3-way image classification set "new-dataset" from GitHub (renyuan-fei/CV); label vocabulary: paper, rock, scissors.

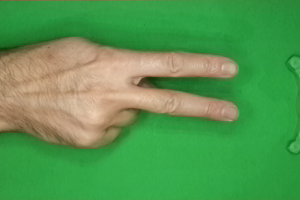
Label: scissors

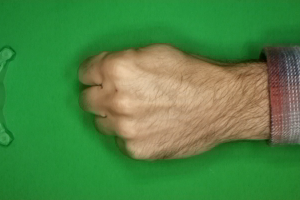
Label: rock

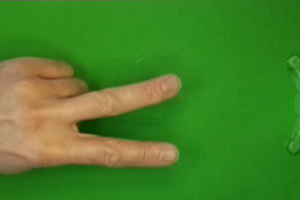
Label: scissors

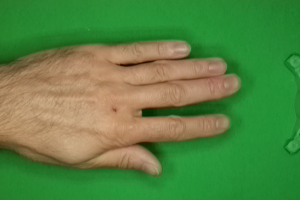
Label: paper

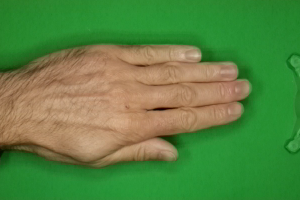
Label: paper

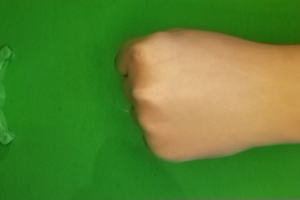
Label: rock
